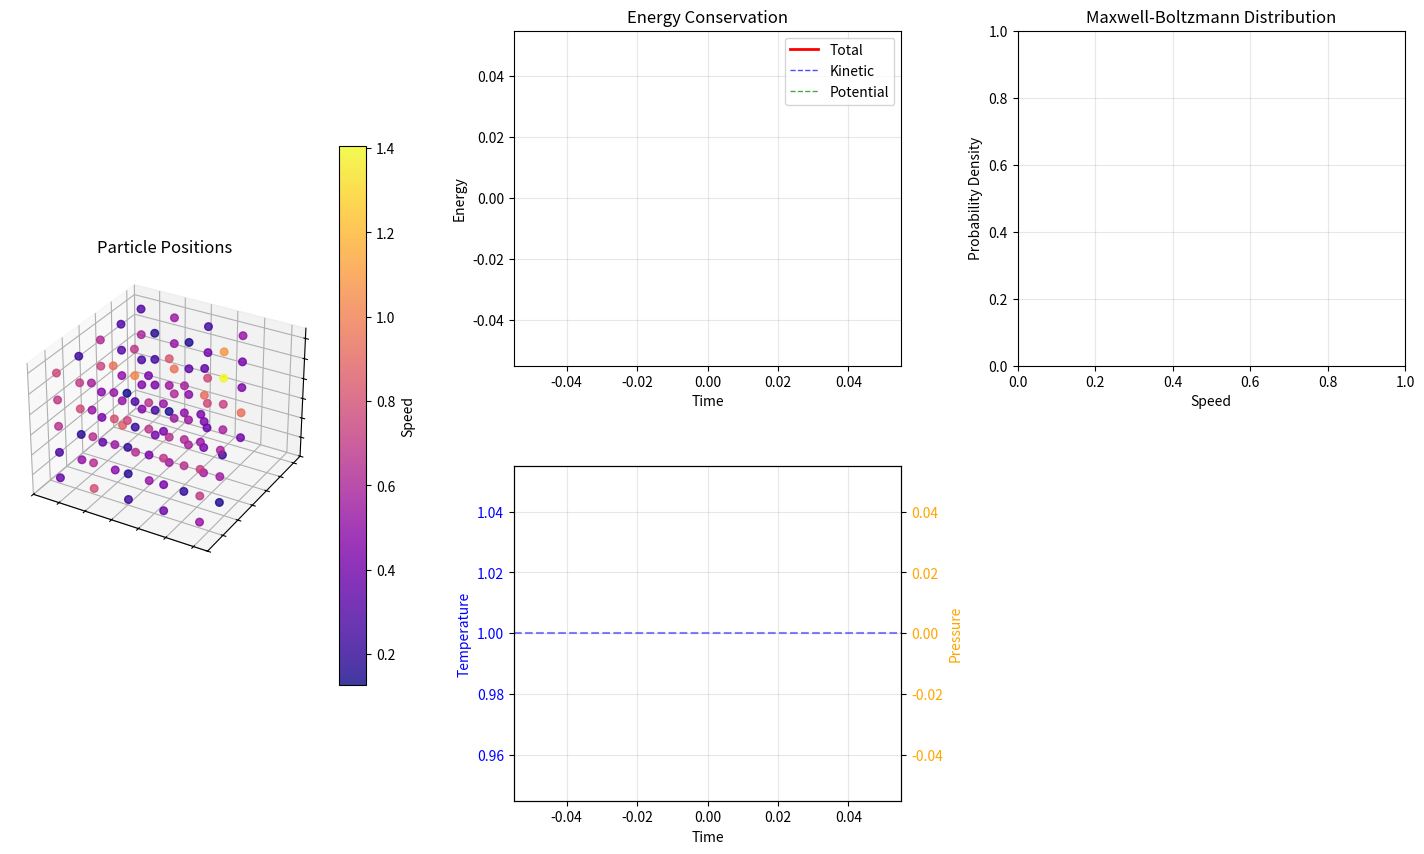

Reproduce this figure in Python.
import numpy as np
import matplotlib.pyplot as plt
from matplotlib.animation import FuncAnimation
from scipy import stats

kB = 1.0  # Boltzmann constant (reduced units)

CONFIG = {
    'N': 108,           # Number of particles (perfect cube)
    'rho': 0.5,         # Number density
    'T_target': 1.0,    # Target temperature
    'dt': 0.005,        # REDUCED time step for stability
    'steps': 2000,      # More steps to compensate
    'epsilon': 1.0,     # LJ energy scale
    'sigma': 1.0,       # LJ length scale
    'rc': 2.5,          # Cutoff radius (in sigma units)
    'Q': 1.0,           # MUCH STRONGER thermostat coupling (was 10.0)
    'tau': 0.1,         # Alternative: relaxation time for thermostat
}

class MDSystem:
    """Molecular Dynamics System with Lennard-Jones potential and Nosé-Hoover thermostat"""
    
    def __init__(self, config):
        self.N = config['N']
        self.rho = config['rho']
        self.L = (self.N / self.rho)**(1/3)
        self.mass = 1.0

        self.eps = config['epsilon']
        self.sig = config['sigma']
        self.rc = config['rc'] * self.sig
        self.rc2 = self.rc**2

        inv_rc6 = (self.sig / self.rc)**6
        self.U_shift = 4 * self.eps * (inv_rc6**2 - inv_rc6)

        self.T_target = config['T_target']
        # Stronger thermostat: Q relates to tau as Q = dof * kB * T * tau^2
        self.tau = config.get('tau', 0.1)
        dof = 3 * self.N
        self.Q = dof * kB * self.T_target * self.tau**2
        self.xi = 0.0
        self.xi_dot = 0.0  # Track thermostat velocity

        self.pos = self._init_fcc_lattice()
        self.vel = self._init_velocities()
        self._remove_com_motion()
        
    def _init_fcc_lattice(self):
        """Initialize simple cubic lattice with optimal spacing"""
        n = int(np.ceil(self.N**(1/3)))
        
        # Ensure minimum distance of ~1.2 sigma (safe distance)
        min_spacing = 1.3 * self.sig  # Increased safety margin
        required_L = n * min_spacing
        
        if self.L < required_L:
            print(f"Warning: Box too small for density {self.rho}. Adjusting...")
            self.L = required_L
            self.rho = self.N / self.L**3
        
        a = self.L / n  # Lattice constant
        
        positions = []
        for i in range(n):
            for j in range(n):
                for k in range(n):
                    pos = np.array([i, j, k]) * a + a/2  # Center in cells
                    # Smaller random displacement
                    pos += (np.random.random(3) - 0.5) * 0.005 * a
                    positions.append(pos)
                    if len(positions) >= self.N:
                        result = np.array(positions[:self.N])
                        result = result % self.L
                        return result
        
        return np.array(positions[:self.N]) % self.L
    
    def _init_velocities(self):
        """Initialize velocities from Maxwell-Boltzmann distribution"""
        # Start at even LOWER temperature
        T_init = self.T_target * 0.1
        v = np.random.normal(0, np.sqrt(T_init / self.mass), (self.N, 3))
        return v
    
    def _remove_com_motion(self):
        """Remove center-of-mass motion"""
        self.vel -= np.mean(self.vel, axis=0)
    
    def _apply_pbc(self, r):
        """Apply periodic boundary conditions with minimum image convention"""
        return r - self.L * np.round(r / self.L)
    
    def compute_forces(self):
        """Compute Lennard-Jones forces with cutoff"""
        forces = np.zeros_like(self.pos)
        U_pot = 0.0
        virial = 0.0
        
        # Stricter minimum distance to prevent singularities
        r_min2 = (0.8 * self.sig)**2
        
        for i in range(self.N - 1):
            dr = self.pos[i+1:] - self.pos[i]
            dr = self._apply_pbc(dr)
            r2 = np.sum(dr**2, axis=1)
            
            # Apply cutoff and minimum distance
            mask = (r2 < self.rc2) & (r2 > r_min2)
            
            if not np.any(mask):
                continue
            
            r2_masked = r2[mask]
            dr_masked = dr[mask]
            
            inv_r2 = self.sig**2 / r2_masked
            inv_r6 = inv_r2**3
            inv_r12 = inv_r6**2
            
            # Standard LJ force
            f_mag = 24 * self.eps * inv_r2 * (2*inv_r12 - inv_r6)
            
            # More aggressive force capping
            F_MAX = 50.0  # Reduced from 100
            f_mag = np.clip(f_mag, -F_MAX, F_MAX)
            
            f_vec = f_mag[:, np.newaxis] * dr_masked
            
            forces[i] += np.sum(f_vec, axis=0)
            j_indices = np.arange(i+1, self.N)[mask]
            for idx, f in zip(j_indices, f_vec):
                forces[idx] -= f
            
            # Potential energy
            U_pot += np.sum(4*self.eps*(inv_r12 - inv_r6) - self.U_shift)
            
            # Virial for pressure
            virial += np.sum(f_mag * np.sqrt(r2_masked))
            
        return forces, U_pot, virial
    
    def step(self, dt):
        """Velocity Verlet with improved Nosé-Hoover thermostat"""
        # Compute initial forces
        forces, U, virial = self.compute_forces()
        
        # Current kinetic energy and temperature
        K = 0.5 * self.mass * np.sum(self.vel**2)
        dof = 3 * self.N
        T_inst = 2 * K / (dof * kB)
        
        # Update thermostat variable with proper coupling
        # xi_dot = (T_inst - T_target) / (tau^2 * T_target)
        self.xi += dt * (T_inst - self.T_target) / (self.tau**2 * self.T_target)
        
        # Dampen thermostat oscillations
        damping = 0.95
        self.xi *= damping
        
        # Velocity Verlet half-step
        acc = forces / self.mass - self.xi * self.vel
        self.vel += 0.5 * dt * acc
        
        # Position update
        self.pos += self.vel * dt
        self.pos %= self.L  # PBC
        
        # Recompute forces at new positions
        forces, U, virial = self.compute_forces()
        
        # Update temperature
        K = 0.5 * self.mass * np.sum(self.vel**2)
        T_inst = 2 * K / (dof * kB)
        
        # Update thermostat again
        self.xi += dt * (T_inst - self.T_target) / (self.tau**2 * self.T_target)
        self.xi *= damping
        
        # Velocity Verlet second half-step
        acc = forces / self.mass - self.xi * self.vel
        self.vel += 0.5 * dt * acc
        
        # Velocity capping as last resort
        V_MAX = 5.0  # Reduced from 10.0
        speed = np.linalg.norm(self.vel, axis=1)
        speed_max = np.max(speed)
        if speed_max > V_MAX:
            print(f"Warning: Capping velocities (max speed: {speed_max:.2f})")
            self.vel *= V_MAX / speed_max
        
        # Check for NaN
        if np.any(np.isnan(self.pos)) or np.any(np.isnan(self.vel)):
            raise ValueError("NaN detected in simulation - numerical instability!")
        
        # Final temperature and pressure
        T = self.temperature()
        P = self.pressure(T, virial)
        
        # Recompute kinetic energy after velocity rescaling
        K = 0.5 * self.mass * np.sum(self.vel**2)
        
        return K + U, T, P, K, U
    
    def temperature(self):
        """Instantaneous temperature"""
        dof = 3 * self.N
        K = 0.5 * self.mass * np.sum(self.vel**2)
        return 2 * K / (dof * kB)
    
    def pressure(self, T, virial):
        """Instantaneous pressure using virial theorem"""
        V = self.L**3
        return self.N * kB * T / V + virial / (3 * V)

class Statistics:
    """Track and analyze simulation statistics"""
    
    def __init__(self, T_target):
        self.T_target = T_target
        self.reset()
    
    def reset(self):
        self.energies = []
        self.temps = []
        self.pressures = []
        self.kinetic = []
        self.potential = []
        
    def add(self, E, T, P, K, U):
        self.energies.append(E)
        self.temps.append(T)
        self.pressures.append(P)
        self.kinetic.append(K)
        self.potential.append(U)
    
    def get_stats(self, equilibration=0.3):
        """Compute statistics after equilibration"""
        start = int(len(self.temps) * equilibration)
        
        if len(self.temps) <= start:
            return None
        
        T_eq = self.temps[start:]
        E_eq = self.energies[start:]
        P_eq = self.pressures[start:]
        
        stats_dict = {
            'T_mean': np.mean(T_eq),
            'T_std': np.std(T_eq),
            'T_error': abs(np.mean(T_eq) - self.T_target) / self.T_target * 100,
            'E_mean': np.mean(E_eq),
            'E_std': np.std(E_eq),
            'E_drift': (E_eq[-1] - E_eq[0]) / abs(E_eq[0]) * 100 if E_eq[0] != 0 else 0,
            'P_mean': np.mean(P_eq),
            'P_std': np.std(P_eq),
        }
        
        return stats_dict

class Visualizer:
    """Real-time visualization with Maxwell-Boltzmann validation"""
    
    def __init__(self, system, config):
        self.system = system
        self.dt = config['dt']
        self.stats = Statistics(config['T_target'])
        
        # Setup figure
        self.fig = plt.figure(figsize=(18, 10))
        gs = self.fig.add_gridspec(2, 3, hspace=0.3, wspace=0.3)
        
        # 3D particle view
        self.ax_3d = self.fig.add_subplot(gs[:, 0], projection='3d')
        
        # Energy plot
        self.ax_energy = self.fig.add_subplot(gs[0, 1])
        
        # Temperature & Pressure
        self.ax_temp = self.fig.add_subplot(gs[1, 1])
        self.ax_press = self.ax_temp.twinx()
        
        # Maxwell-Boltzmann distribution
        self.ax_mb = self.fig.add_subplot(gs[0, 2])
        
        # Statistics text
        self.ax_stats = self.fig.add_subplot(gs[1, 2])
        self.ax_stats.axis('off')
        
        self._setup_plots()
        
    def _setup_plots(self):
        """Initialize all plot elements"""
        # 3D scatter
        pos = self.system.pos
        speeds = np.linalg.norm(self.system.vel, axis=1)
        self.scat = self.ax_3d.scatter(pos[:, 0], pos[:, 1], pos[:, 2],
                                       c=speeds, cmap='plasma', s=30, alpha=0.8)
        self.ax_3d.set_xlim(0, self.system.L)
        self.ax_3d.set_ylim(0, self.system.L)
        self.ax_3d.set_zlim(0, self.system.L)
        self.ax_3d.set_title('Particle Positions')
        self.fig.colorbar(self.scat, ax=self.ax_3d, label='Speed', shrink=0.7)
        self.ax_3d.set_xticklabels([])
        self.ax_3d.set_yticklabels([])
        self.ax_3d.set_zticklabels([])
        
        # Energy lines
        self.line_E, = self.ax_energy.plot([], [], 'r-', lw=2, label='Total')
        self.line_K, = self.ax_energy.plot([], [], 'b--', lw=1, alpha=0.7, label='Kinetic')
        self.line_U, = self.ax_energy.plot([], [], 'g--', lw=1, alpha=0.7, label='Potential')
        self.ax_energy.set_xlabel('Time')
        self.ax_energy.set_ylabel('Energy')
        self.ax_energy.set_title('Energy Conservation')
        self.ax_energy.legend(loc='upper right')
        self.ax_energy.grid(True, alpha=0.3)
        
        # Temperature & Pressure
        self.line_T, = self.ax_temp.plot([], [], 'b-', lw=2, label='Temperature')
        self.ax_temp.axhline(y=self.system.T_target, color='b', ls='--', 
                            alpha=0.5, label='Target T')
        self.ax_temp.set_xlabel('Time')
        self.ax_temp.set_ylabel('Temperature', color='b')
        self.ax_temp.tick_params(axis='y', labelcolor='b')
        self.ax_temp.grid(True, alpha=0.3)
        
        self.line_P, = self.ax_press.plot([], [], 'orange', lw=2, label='Pressure')
        self.ax_press.set_ylabel('Pressure', color='orange')
        self.ax_press.tick_params(axis='y', labelcolor='orange')
        
        # MB distribution
        self.ax_mb.set_xlabel('Speed')
        self.ax_mb.set_ylabel('Probability Density')
        self.ax_mb.set_title('Maxwell-Boltzmann Distribution')
        self.ax_mb.grid(True, alpha=0.3)
        
        self.time_data = []
        
    def update(self, frame):
        """Update animation frame"""
        try:
            E, T, P, K, U = self.system.step(self.dt)
        except ValueError as e:
            print(f"Simulation failed: {e}")
            return
            
        self.stats.add(E, T, P, K, U)
        
        # Update 3D positions
        pos = self.system.pos
        speeds = np.linalg.norm(self.system.vel, axis=1)
        self.scat._offsets3d = (pos[:, 0], pos[:, 1], pos[:, 2])
        self.scat.set_array(speeds)
        self.ax_3d.view_init(elev=20, azim=frame * 0.5)
        
        # Update time series
        time = frame * self.dt
        self.time_data.append(time)
        
        self.line_E.set_data(self.time_data, self.stats.energies)
        self.line_K.set_data(self.time_data, self.stats.kinetic)
        self.line_U.set_data(self.time_data, self.stats.potential)
        self.line_T.set_data(self.time_data, self.stats.temps)
        self.line_P.set_data(self.time_data, self.stats.pressures)
        
        # Auto-scale
        self.ax_energy.relim()
        self.ax_energy.autoscale_view()
        self.ax_temp.relim()
        self.ax_temp.autoscale_view()
        self.ax_press.relim()
        self.ax_press.autoscale_view()
        
        # Update Maxwell-Boltzmann every 20 frames
        if frame % 20 == 0:
            self._update_mb_distribution(T)
            self._update_statistics(frame)
        
        return (self.scat, self.line_E, self.line_K, self.line_U, 
                self.line_T, self.line_P)
    
    def _update_mb_distribution(self, T):
        """Update Maxwell-Boltzmann distribution comparison"""
        self.ax_mb.clear()
        
        speeds = np.linalg.norm(self.system.vel, axis=1)
        
        # Check for NaN or invalid speeds
        if np.any(np.isnan(speeds)) or np.any(np.isinf(speeds)):
            self.ax_mb.text(0.5, 0.5, 'Invalid data - simulation unstable',
                           transform=self.ax_mb.transAxes, ha='center', va='center',
                           fontsize=12, color='red')
            return
        
        max_speed = np.max(speeds)
        if max_speed == 0 or not np.isfinite(max_speed):
            return
        
        # Histogram of actual speeds
        counts, bins, _ = self.ax_mb.hist(speeds, bins=30, density=True, 
                                          alpha=0.6, color='blue', 
                                          label='MD Simulation')
        
        # Theoretical MB distribution
        v = np.linspace(0, max_speed*1.1, 200)
        m, kB = self.system.mass, 1.0
        if T > 0:
            f_theory = 4*np.pi * (m/(2*np.pi*kB*T))**1.5 * v**2 * np.exp(-m*v**2/(2*kB*T))
        else:
            f_theory = np.zeros_like(v)
        
        self.ax_mb.plot(v, f_theory, 'r-', lw=2, label='MB Theory')
        
        # Chi-squared test
        if T > 0:
            bin_centers = (bins[:-1] + bins[1:]) / 2
            f_expected = 4*np.pi * (m/(2*np.pi*kB*T))**1.5 * bin_centers**2 * \
                         np.exp(-m*bin_centers**2/(2*kB*T))
            f_expected *= np.sum(counts) / np.sum(f_expected)  # Normalize
            
            # Avoid division by zero
            mask = f_expected > 0.01
            if np.sum(mask) > 1:
                chi2 = np.sum((counts[mask] - f_expected[mask])**2 / f_expected[mask])
                dof = np.sum(mask) - 1
                p_value = 1 - stats.chi2.cdf(chi2, dof)
                self.ax_mb.text(0.95, 0.95, f'χ²/dof = {chi2/dof:.2f}\np = {p_value:.3f}',
                               transform=self.ax_mb.transAxes, ha='right', va='top',
                               bbox=dict(boxstyle='round', facecolor='wheat', alpha=0.5))
        
        self.ax_mb.set_xlabel('Speed')
        self.ax_mb.set_ylabel('Probability Density')
        self.ax_mb.set_title('Maxwell-Boltzmann Validation')
        self.ax_mb.legend()
        self.ax_mb.grid(True, alpha=0.3)
    
    def _update_statistics(self, frame):
        """Update statistics text"""
        self.ax_stats.clear()
        self.ax_stats.axis('off')
        
        if frame < 50:  # Wait for some data
            return
        
        stats = self.stats.get_stats()
        if stats is None:
            return
        
        text = f"""SIMULATION STATISTICS (Equilibrated)
Current Step: {frame}
Temperature:
  Mean: {stats['T_mean']:.4f} ± {stats['T_std']:.4f}
  Target: {self.system.T_target:.4f}
  Error: {stats['T_error']:.2f}%
Energy:
  Mean: {stats['E_mean']:.4f} ± {stats['E_std']:.4f}
  Drift: {stats['E_drift']:.3f}%
Pressure:
  Mean: {stats['P_mean']:.4f} ± {stats['P_std']:.4f}
System:
  N = {self.system.N}
  ρ = {self.system.rho:.2f}
  L = {self.system.L:.2f}
  τ = {self.system.tau:.2f}
"""
        self.ax_stats.text(0.1, 0.9, text, transform=self.ax_stats.transAxes,
                          fontfamily='monospace', fontsize=9, va='top',
                          bbox=dict(boxstyle='round', facecolor='lightblue', alpha=0.3))

if __name__ == '__main__':
    print("Initializing MD Simulation...")
    print(f"Particles: {CONFIG['N']}, Density: {CONFIG['rho']}, Target T: {CONFIG['T_target']}")
    
    system = MDSystem(CONFIG)
    print(f"Box size: {system.L:.3f}")
    print(f"Initial temperature: {system.temperature():.3f}")
    print(f"Thermostat time constant: {system.tau:.3f}")
    print(f"Thermostat mass Q: {system.Q:.3f}")
    
    forces, U, virial = system.compute_forces()
    K = 0.5 * system.mass * np.sum(system.vel**2)
    print(f"Initial energy: K={K:.3f}, U={U:.3f}, Total={K+U:.3f}")
    
    viz = Visualizer(system, CONFIG)
    
    print("\nStarting animation...")
    print("This should maintain T ≈ 1.0 with <5% error\n")
    
    ani = FuncAnimation(viz.fig, viz.update, frames=CONFIG['steps'],
                       interval=30, blit=False)
    plt.tight_layout()
    plt.show()
    
    print("\n" + "="*60)
    print("FINAL STATISTICS")
    print("="*60)
    final_stats = viz.stats.get_stats()
    if final_stats:
        for key, value in final_stats.items():
            print(f"{key:12s}: {value:10.4f}")